Run: headless pygame with SDL's dummy video driver; simulated clock (each Clock.tick advances the game by its frame time, no real sleeping); random seed 0; keys injected as events and as key.get_pressed() state; no mouse input.
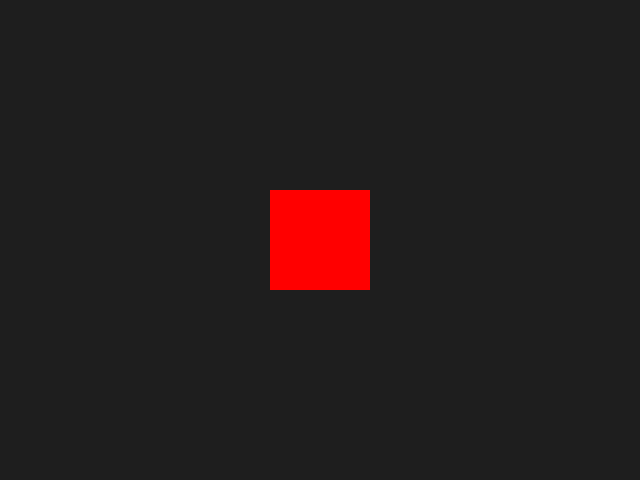
Frame 1 of 4 · flips 1–60 · no input
Frame 2 of 4 · flips 61–180 · tapped SPACE, RETURN · held RIGHT (→), D · screen unchanged from frame 1, image omitted
Frame 3 of 4 · flips 181–300 · held DOWN (↓), S · screen unchanged from frame 2, image omitted
Frame 4 of 4 · flips 301–420 · held LEFT (←), A, UP (↑), W · screen unchanged from frame 3, image omitted

The pygame program that drew these frames:

import pygame
import random

pygame.init()
screen = pygame.display.set_mode((640, 480))
clock = pygame.time.Clock()

# Dummy object to visualize shake
object_surface = pygame.Surface((100, 100))
object_surface.fill((255, 0, 0))

# Shake parameters
shake_duration = 0      # Remaining frames to shake
shake_magnitude = 5     # Max pixels to shake

running = True
while running:
    for event in pygame.event.get():
        if event.type == pygame.QUIT:
            running = False
        elif event.type == pygame.KEYDOWN:
            #if event.key == pygame.K_SPACE:
            shake_duration = 15  # Start shake for 15 frames

    # Apply shake offset if shaking
    if shake_duration > 0:
        offset_x = random.randint(-shake_magnitude, shake_magnitude)
        offset_y = random.randint(-shake_magnitude, shake_magnitude)
        shake_duration -= 1
    else:
        offset_x = 0
        offset_y = 0

    screen.fill((30, 30, 30))
    screen.blit(object_surface, (270 + offset_x, 190 + offset_y))
    pygame.display.flip()
    clock.tick(60)

pygame.quit()
